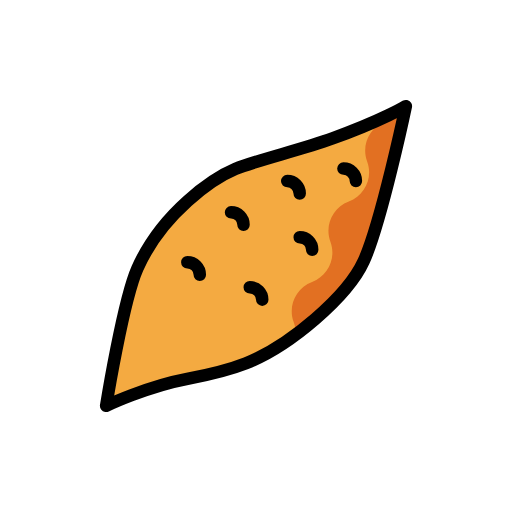
t = 0.00 s
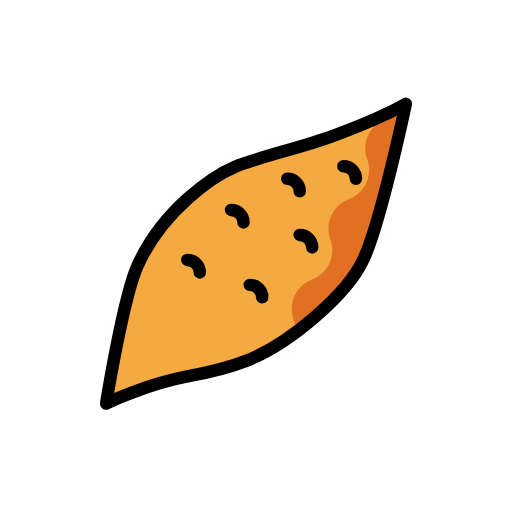
t = 0.48 s
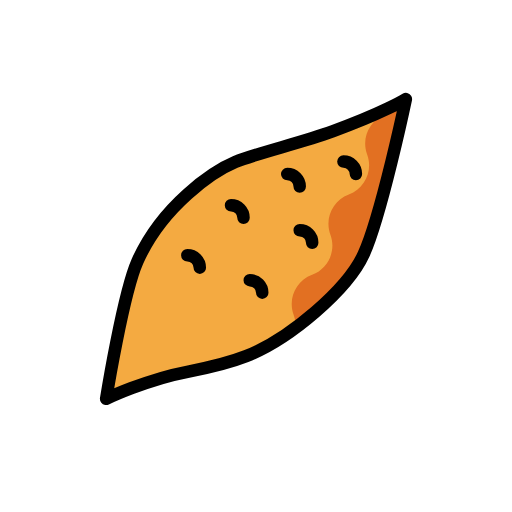
t = 1.43 s
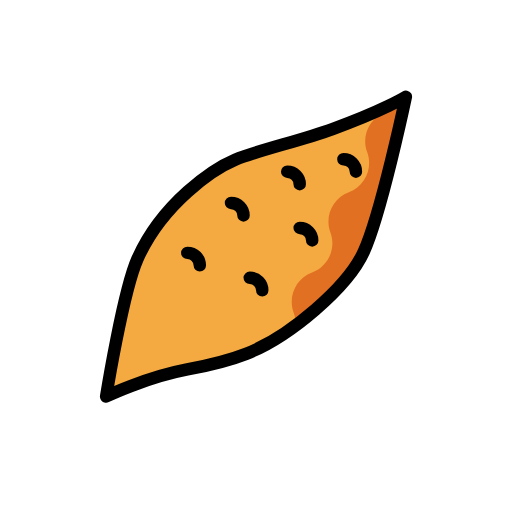
t = 1.90 s
t = 2.38 s: frame unchanged from t = 1.43 s, image omitted
t = 3.33 s: frame unchanged from t = 0.48 s, image omitted

The animated SVG that drew these frames (rendered in a browser with its animation timeline set to each time). Animation: 1 SMIL element (animateTransform=1); one cycle of 3.80 s, repeats indefinitely.

<?xml version='1.0' encoding='utf-8'?>
<svg xmlns="http://www.w3.org/2000/svg" id="emoji" viewBox="-5 -5 82 82" width="200" height="200" role="img">
  <title>OpenMoji: roasted sweet potato</title><g><g id="color">
    <path fill="#f4aa41" stroke="none" d="M32.667,22.0835C29.2109,23.5303,21,29,17,38c-2.291,5.1543-5,22-5,22s6.4395-3.0947,13-4.333 c4.417-0.834,7.4277-1.7178,9.417-2.5c7-2.751,16.25-10.667,18.833-16.334C56.0664,30.6543,60,12,60,12s-3.5,2.1665-11.75,5.1665 C42.9678,19.0874,36.25,20.5835,32.667,22.0835z" />
    <path fill="#e27022" stroke="none" d="M59.1748,12.4658c-0.5635,0.8672-1.3867,1.5752-2.4307,1.9639c-2.5898,0.9629-3.9062,3.8428-2.9414,6.4297 c0.9639,2.5859-0.3535,5.4658-2.9423,6.4277c-2.5889,0.9639-3.9053,3.8418-2.9424,6.4297 c0.9648,2.5879-0.3535,5.4668-2.9395,6.4297c-2.5898,0.9619-3.9072,3.8408-2.9424,6.4297c0.2481,0.667,0.3399,1.3535,0.3018,2.0215 c4.8144-3.5352,9.248-8.1133,10.9121-11.7647C56.0664,30.6543,60,12,60,12S59.7266,12.168,59.1748,12.4658z" />
  </g>
  <g id="hair" />
  <g id="skin" />
  <g id="skin-shadow" />
  <g id="line">
    <path fill="none" stroke="#000000" stroke-linecap="round" stroke-linejoin="round" stroke-miterlimit="10" stroke-width="2" d="M32.667,22.0835C29.2109,23.5303,21,29,17,38c-2.291,5.1543-5,22-5,22s6.4395-3.0947,13-4.333c4.417-0.834,7.4277-1.7178,9.417-2.5 c7-2.751,16.25-10.667,18.833-16.334C56.0664,30.6543,60,12,60,12s-3.5,2.1665-11.75,5.1665 C42.9678,19.0874,36.25,20.5835,32.667,22.0835z" />
    <path fill="none" stroke="#000000" stroke-linecap="round" stroke-linejoin="round" stroke-miterlimit="10" stroke-width="2" d="M50,22c1.1045,0,2,0.8955,2,2" />
    <path fill="none" stroke="#000000" stroke-linecap="round" stroke-linejoin="round" stroke-miterlimit="10" stroke-width="2" d="M41,24c1.1045,0,2,0.8955,2,2" />
    <path fill="none" stroke="#000000" stroke-linecap="round" stroke-linejoin="round" stroke-miterlimit="10" stroke-width="2" d="M43,33c1.1045,0,2,0.8955,2,2" />
    <path fill="none" stroke="#000000" stroke-linecap="round" stroke-linejoin="round" stroke-miterlimit="10" stroke-width="2" d="M32,29c1.1045,0,2,0.8955,2,2" />
    <path fill="none" stroke="#000000" stroke-linecap="round" stroke-linejoin="round" stroke-miterlimit="10" stroke-width="2" d="M35,41c1.1045,0,2,0.8955,2,2" />
    <path fill="none" stroke="#000000" stroke-linecap="round" stroke-linejoin="round" stroke-miterlimit="10" stroke-width="2" d="M25,37c1.1045,0,2,0.8955,2,2" />
  </g>
<animateTransform attributeName="transform" type="translate" values="0 0;0 -1.5;0 0" dur="3.8s" repeatCount="indefinite" /></g></svg>
